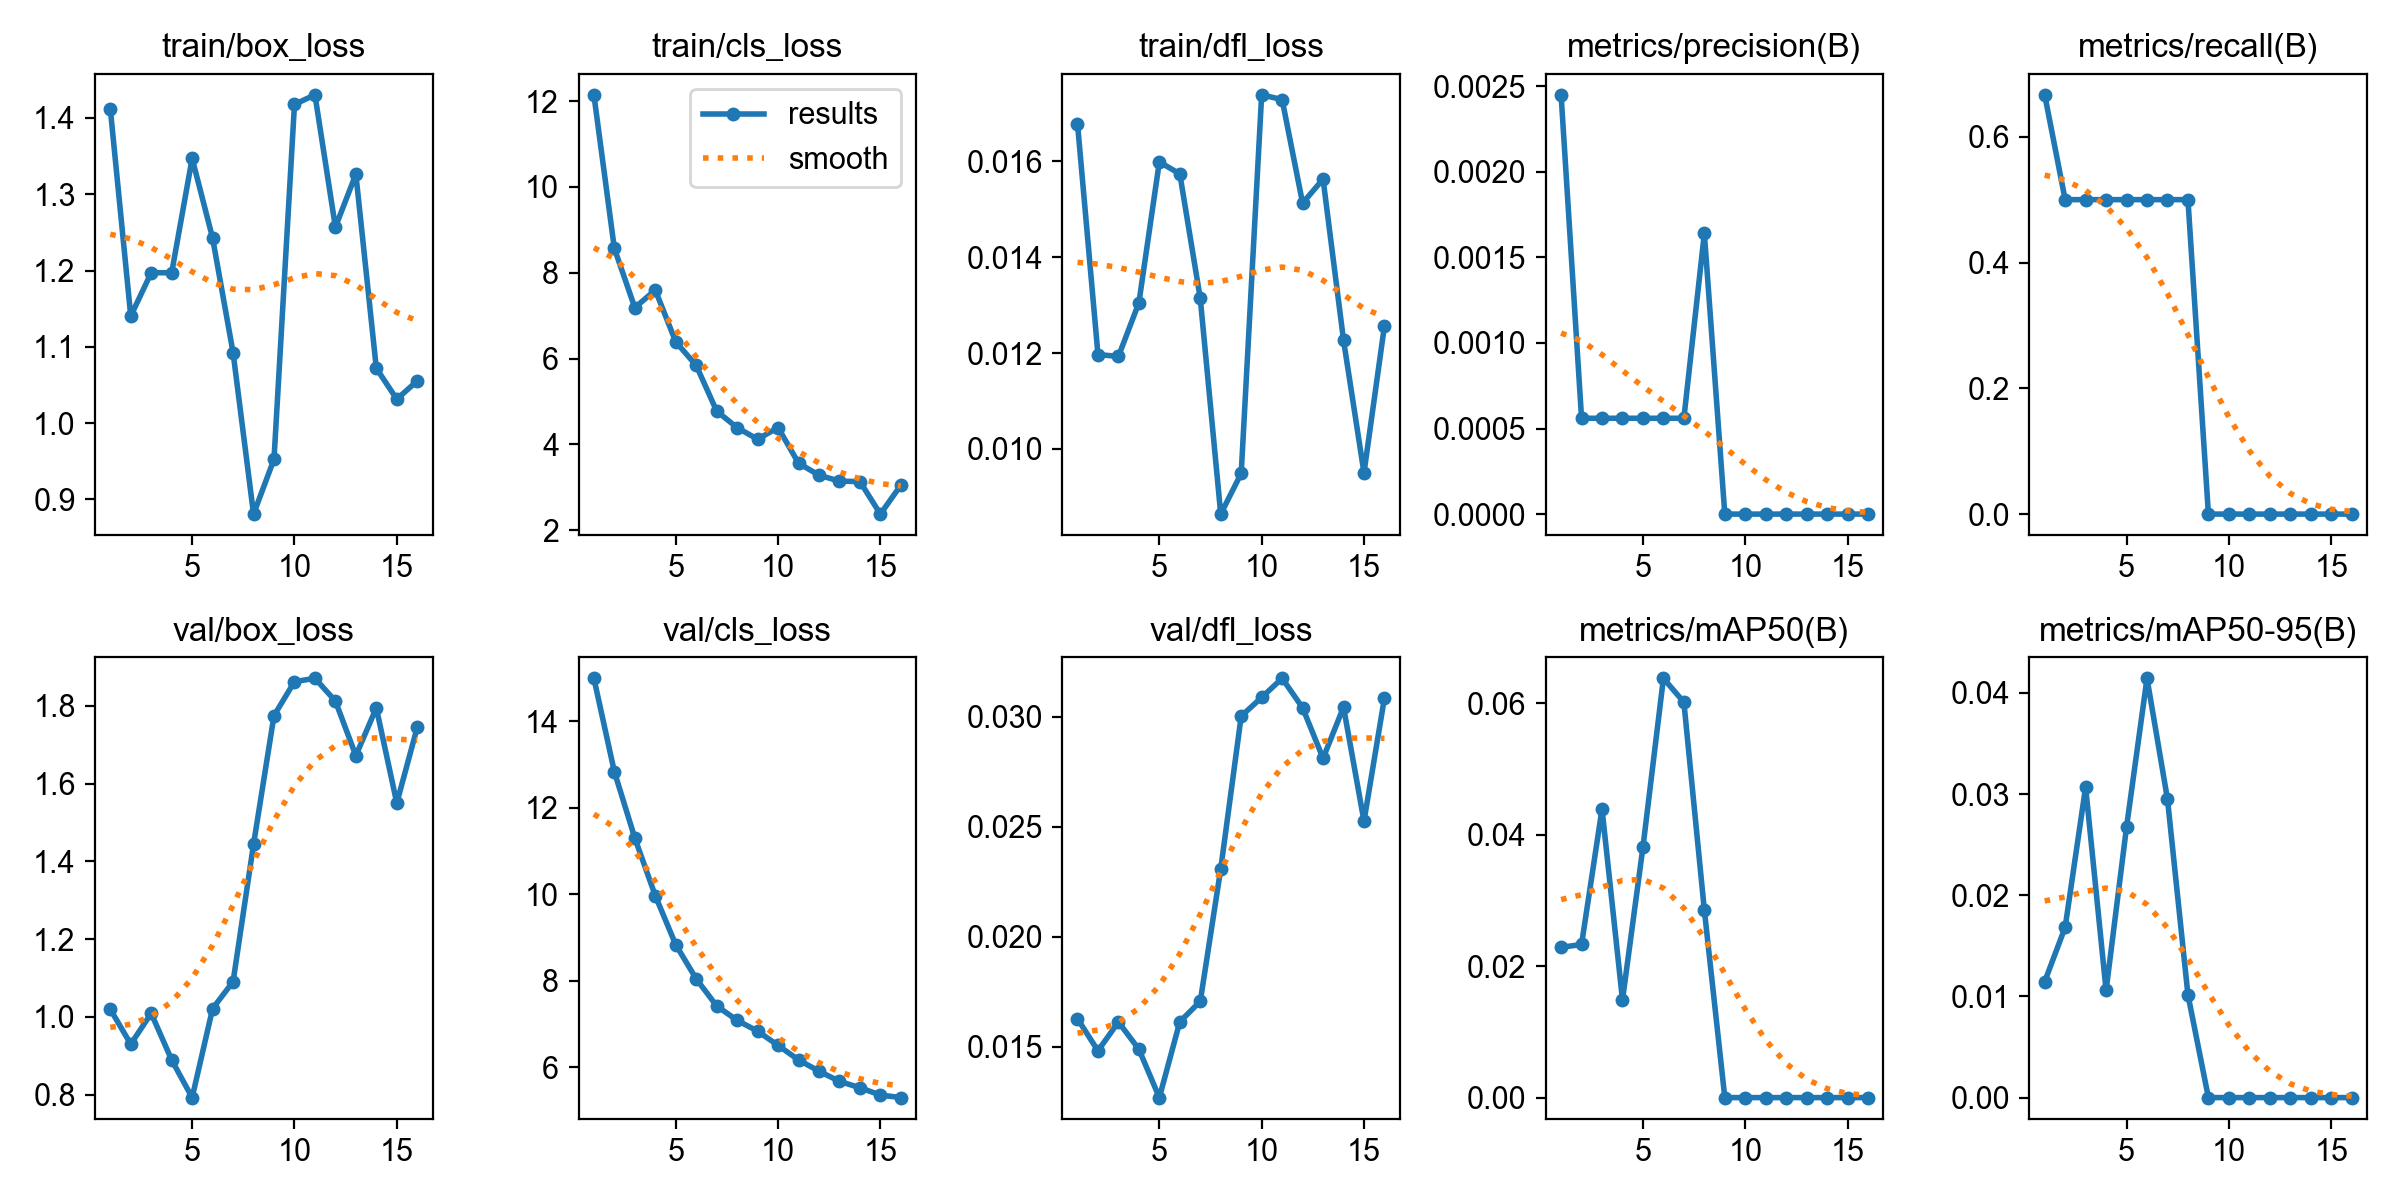

Data behind this chart, as committed beside it:
epoch, time, train/box_loss, train/cls_loss, train/dfl_loss, metrics/precision(B), metrics/recall(B), metrics/mAP50(B), metrics/mAP50-95(B), val/box_loss, val/cls_loss, val/dfl_loss, lr/pg0, lr/pg1, lr/pg2
1, 3.684, 1.412, 12.15, 0.01679, 0.00245, 0.6667, 0.02286, 0.01146, 1.02, 14.99, 0.01627, 0, 0, 0.1
2, 6.281, 1.14, 8.566, 0.01197, 0.00056, 0.5, 0.02331, 0.01684, 0.9301, 12.83, 0.01481, 9.99756e-06, 9.99756e-06, 0.09901
3, 8.792, 1.197, 7.186, 0.01193, 0.00056, 0.5, 0.04392, 0.03069, 1.009, 11.3, 0.01612, 1.99805e-05, 1.99805e-05, 0.09802
4, 11.13, 1.197, 7.597, 0.01305, 0.00056, 0.5, 0.01486, 0.01059, 0.8894, 9.964, 0.01488, 2.99341e-05, 2.99341e-05, 0.09703
5, 13.17, 1.347, 6.391, 0.01599, 0.00056, 0.5, 0.03812, 0.02675, 0.7928, 8.831, 0.01268, 3.98439e-05, 3.98439e-05, 0.09604
6, 15.26, 1.242, 5.84, 0.01574, 0.00056, 0.5, 0.06381, 0.04144, 1.022, 8.041, 0.01613, 4.96953e-05, 4.96953e-05, 0.09505
7, 17.54, 1.092, 4.777, 0.01314, 0.00056, 0.5, 0.06018, 0.0295, 1.091, 7.416, 0.01706, 5.94739e-05, 5.94739e-05, 0.09406
8, 19.78, 0.8807, 4.39, 0.00864, 0.00164, 0.5, 0.02854, 0.01016, 1.444, 7.082, 0.02309, 6.91655e-05, 6.91655e-05, 0.09307
9, 21.91, 0.9526, 4.122, 0.00949, 0, 0, 0, 0, 1.775, 6.832, 0.03004, 7.87559e-05, 7.87559e-05, 0.09208
10, 24.02, 1.418, 4.393, 0.01739, 0, 0, 0, 0, 1.862, 6.504, 0.03089, 8.82311e-05, 8.82311e-05, 0.09109
11, 26.16, 1.43, 3.563, 0.01729, 0, 0, 0, 0, 1.87, 6.168, 0.03176, 9.75773e-05, 9.75773e-05, 0.0901
12, 28.22, 1.257, 3.283, 0.01513, 0, 0, 0, 0, 1.812, 5.907, 0.03042, 0.0001068, 0.0001068, 0.08911
13, 30.25, 1.326, 3.144, 0.01563, 0, 0, 0, 0, 1.672, 5.673, 0.02812, 0.0001158, 0.0001158, 0.08812
14, 32.3, 1.072, 3.135, 0.01227, 0, 0, 0, 0, 1.794, 5.524, 0.03045, 0.0001247, 0.0001247, 0.08712
15, 34.36, 1.031, 2.377, 0.0095, 0, 0, 0, 0, 1.55, 5.356, 0.02526, 0.0001334, 0.0001334, 0.08613
16, 36.4, 1.055, 3.051, 0.01257, 0, 0, 0, 0, 1.745, 5.297, 0.03087, 0.0001419, 0.0001419, 0.08514
